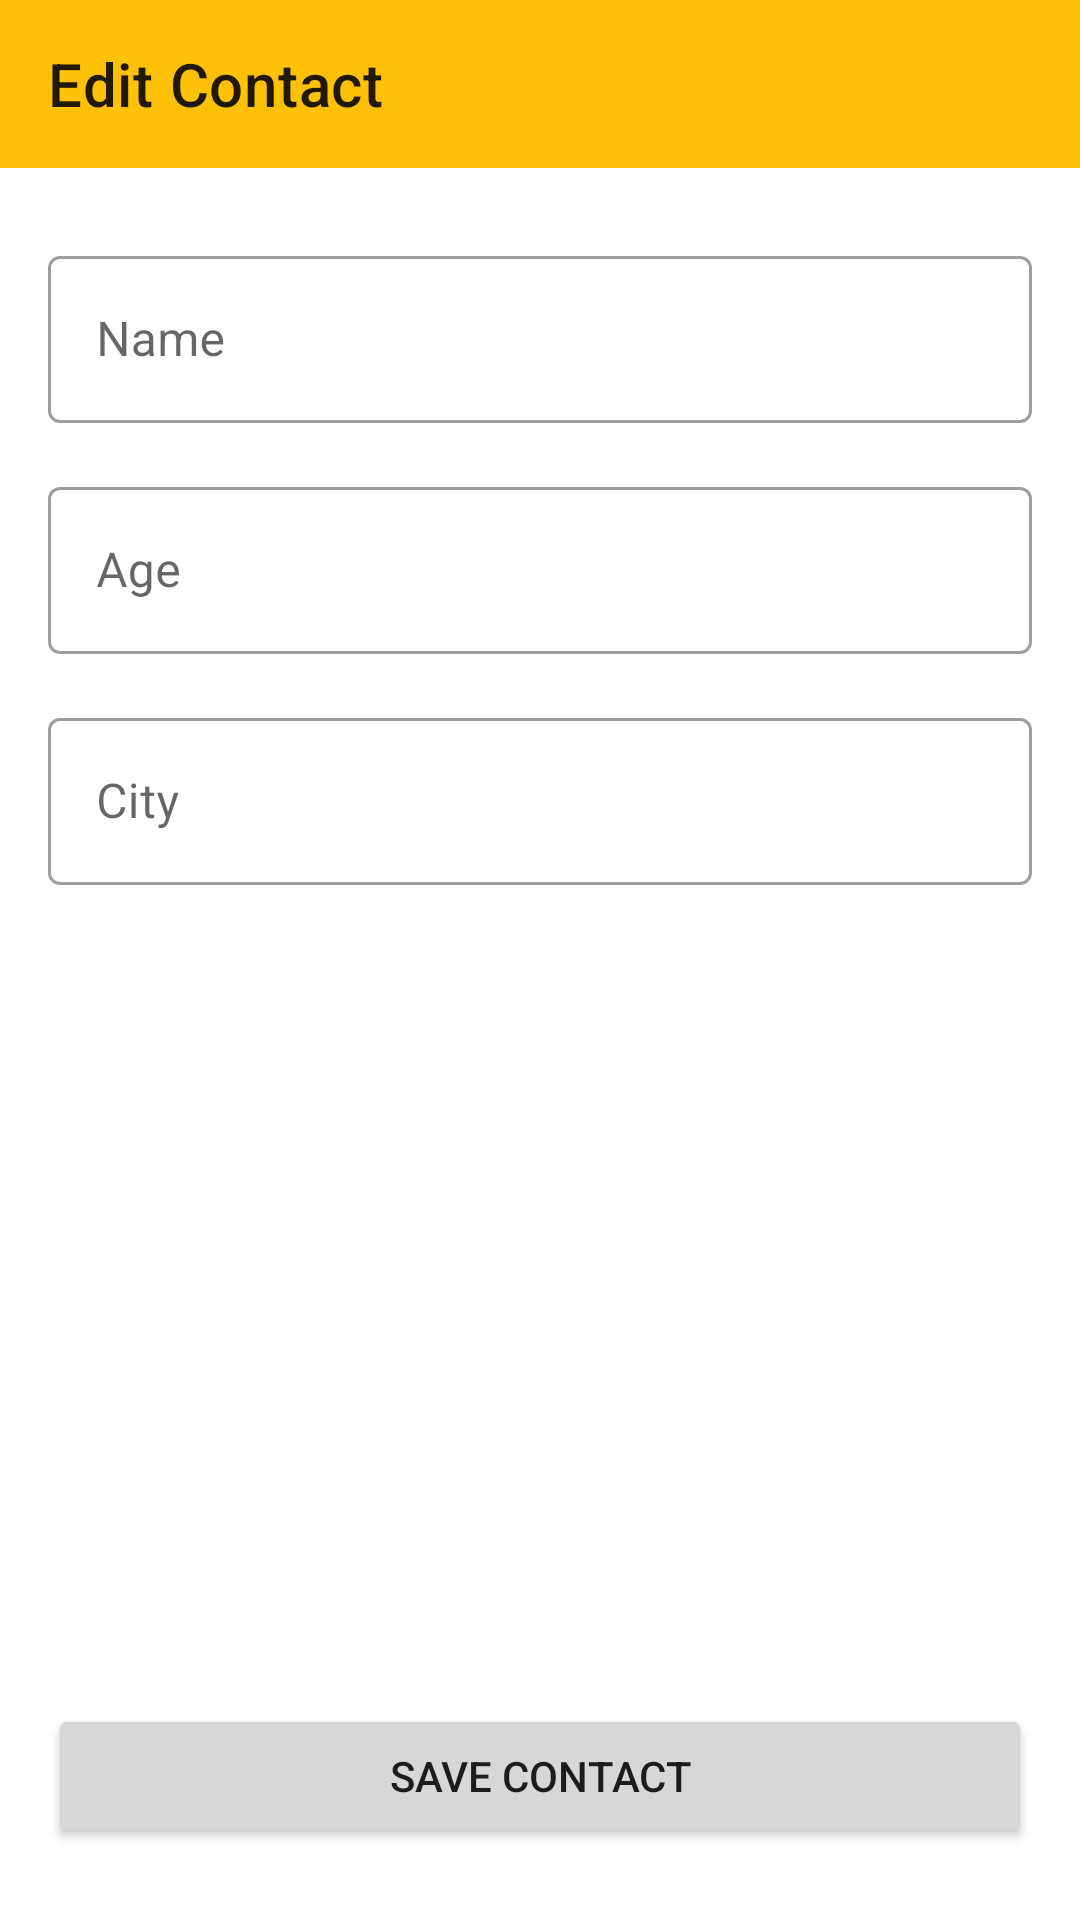

Layout XML and referenced resources for this Android screen:
<!-- AndroidManifest.xml: application theme Theme.Contact_App -->
<!-- res/layout/activity_edit_contact.xml -->
<?xml version="1.0" encoding="utf-8"?>
<androidx.constraintlayout.widget.ConstraintLayout xmlns:android="http://schemas.android.com/apk/res/android"
    xmlns:app="http://schemas.android.com/apk/res-auto"
    xmlns:tools="http://schemas.android.com/tools"
    android:layout_width="match_parent"
    android:layout_height="match_parent"
    tools:context=".EditContactActivity">

    <androidx.appcompat.widget.Toolbar
        android:id="@+id/edit_contact_toolbar"
        android:layout_width="0dp"
        android:layout_height="wrap_content"
        android:background="?attr/colorPrimary"
        android:minHeight="?attr/actionBarSize"
        android:theme="?attr/actionBarTheme"
        app:layout_constraintEnd_toEndOf="parent"
        app:layout_constraintStart_toStartOf="parent"
        app:layout_constraintTop_toTopOf="parent"
        app:navigationIcon="@drawable/ic_baseline_arrow_back_24"
        app:title="Edit Contact" />

    <com.google.android.material.textfield.TextInputLayout
        android:id="@+id/edit_name_textInputLayout"
        style="@style/Widget.MaterialComponents.TextInputLayout.OutlinedBox"
        android:layout_width="0dp"
        android:layout_height="wrap_content"
        android:layout_marginStart="16dp"
        android:layout_marginTop="24dp"
        android:layout_marginEnd="16dp"
        android:hint="Name"
        app:layout_constraintEnd_toEndOf="parent"
        app:layout_constraintStart_toStartOf="parent"
        app:layout_constraintTop_toBottomOf="@+id/edit_contact_toolbar">

        <com.google.android.material.textfield.TextInputEditText
            android:layout_width="match_parent"
            android:layout_height="wrap_content" />
    </com.google.android.material.textfield.TextInputLayout>

    <com.google.android.material.textfield.TextInputLayout
        android:id="@+id/edit_age_textInputLayout"
        style="@style/Widget.MaterialComponents.TextInputLayout.OutlinedBox"
        android:layout_width="0dp"
        android:layout_height="wrap_content"
        android:layout_marginTop="16dp"
        android:hint="Age"
        app:layout_constraintEnd_toEndOf="@+id/edit_name_textInputLayout"
        app:layout_constraintStart_toStartOf="@+id/edit_name_textInputLayout"
        app:layout_constraintTop_toBottomOf="@+id/edit_name_textInputLayout">

        <com.google.android.material.textfield.TextInputEditText
            android:layout_width="match_parent"
            android:layout_height="wrap_content" />
    </com.google.android.material.textfield.TextInputLayout>

    <com.google.android.material.textfield.TextInputLayout
        android:id="@+id/edit_city_textInputLayout"
        style="@style/Widget.MaterialComponents.TextInputLayout.OutlinedBox"
        android:layout_width="0dp"
        android:layout_height="wrap_content"
        android:layout_marginTop="16dp"
        android:hint="City"
        app:layout_constraintEnd_toEndOf="@+id/edit_age_textInputLayout"
        app:layout_constraintStart_toStartOf="@+id/edit_age_textInputLayout"
        app:layout_constraintTop_toBottomOf="@+id/edit_age_textInputLayout">

        <com.google.android.material.textfield.TextInputEditText
            android:layout_width="match_parent"
            android:layout_height="wrap_content" />
    </com.google.android.material.textfield.TextInputLayout>

    <Button
        android:id="@+id/edit_contact_button"
        android:layout_width="0dp"
        android:layout_height="wrap_content"
        android:layout_marginBottom="24dp"
        android:text="Save Contact"
        app:layout_constraintBottom_toBottomOf="parent"
        app:layout_constraintEnd_toEndOf="@+id/edit_city_textInputLayout"
        app:layout_constraintStart_toStartOf="@+id/edit_city_textInputLayout" />
</androidx.constraintlayout.widget.ConstraintLayout>
<!-- resources referenced by this layout -->
<resources>
  <style name="Theme.Contact_App" parent="Theme.MaterialComponents.DayNight.NoActionBar">
          
          <item name="colorPrimary">#FFC107</item>
          <item name="colorPrimaryVariant">#FF9800</item>
          <item name="colorOnPrimary">@color/black</item>
          
          <item name="colorSecondary">@color/teal_200</item>
          <item name="colorSecondaryVariant">@color/teal_700</item>
          <item name="colorOnSecondary">@color/black</item>
          
          <item name="android:statusBarColor" tools:targetApi="l">?attr/colorPrimaryVariant</item>
          
      </style>
  <!-- not gathered from this repository: default colours our renderer supplied (Android Studio template values) -->
  <color name="teal_200">#FF03DAC5</color>
  <color name="teal_700">#FF018786</color>
  <color name="black">#FF000000</color>
</resources>
